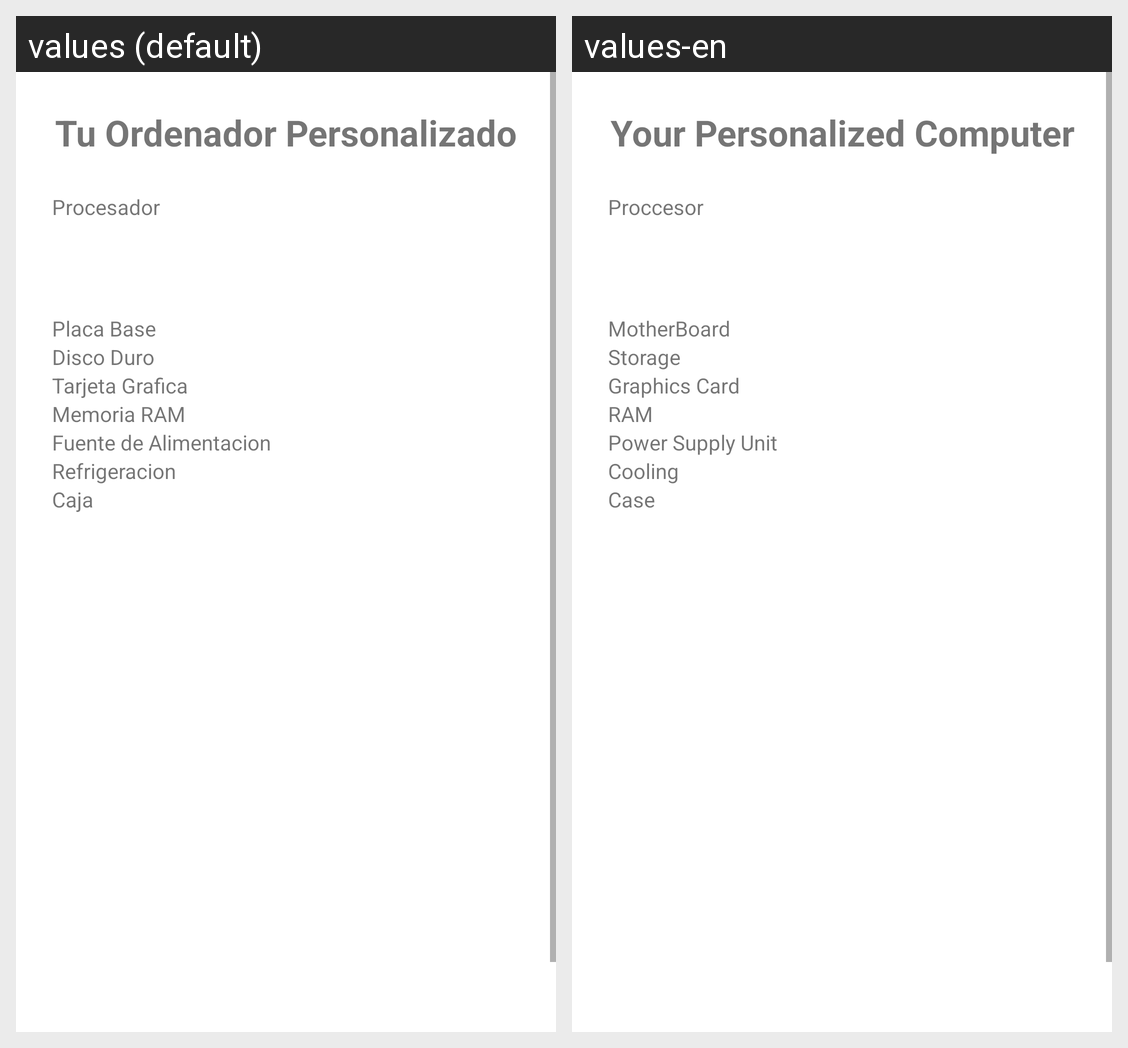

Here is an Android app screen in its default locale and in the app's own translations. Write out the translated-string differences for the strings that appear on this screen.
Android screen res/layout/activity_tenth.xml rendered under 2 locales, left to right: values (default), values-en. Device: Nexus 5 (rendered at 1080×1920; each locale shown at half size, 540×960, under a caption strip naming it); theme Theme.TFGAPP.
Strings drawn on this screen, with the default value and each locale's value (text and hints the layout hard-codes, and strings that could not be matched under every locale, appear in the picture but are not listed):

presupuesto_final
  values: Tu Ordenador Personalizado
  values-en: Your Personalized Computer

procesador
  values: Procesador
  values-en: Proccesor

placa_base
  values: Placa Base
  values-en: MotherBoard

disco_duro
  values: Disco Duro
  values-en: Storage

tarjeta_grafica
  values: Tarjeta Grafica
  values-en: Graphics Card

memoria_ram
  values: Memoria RAM
  values-en: RAM

fuente_de_alimentacion
  values: Fuente de Alimentacion
  values-en: Power Supply Unit

refrigeracion
  values: Refrigeracion
  values-en: Cooling

caja
  values: Caja
  values-en: Case
